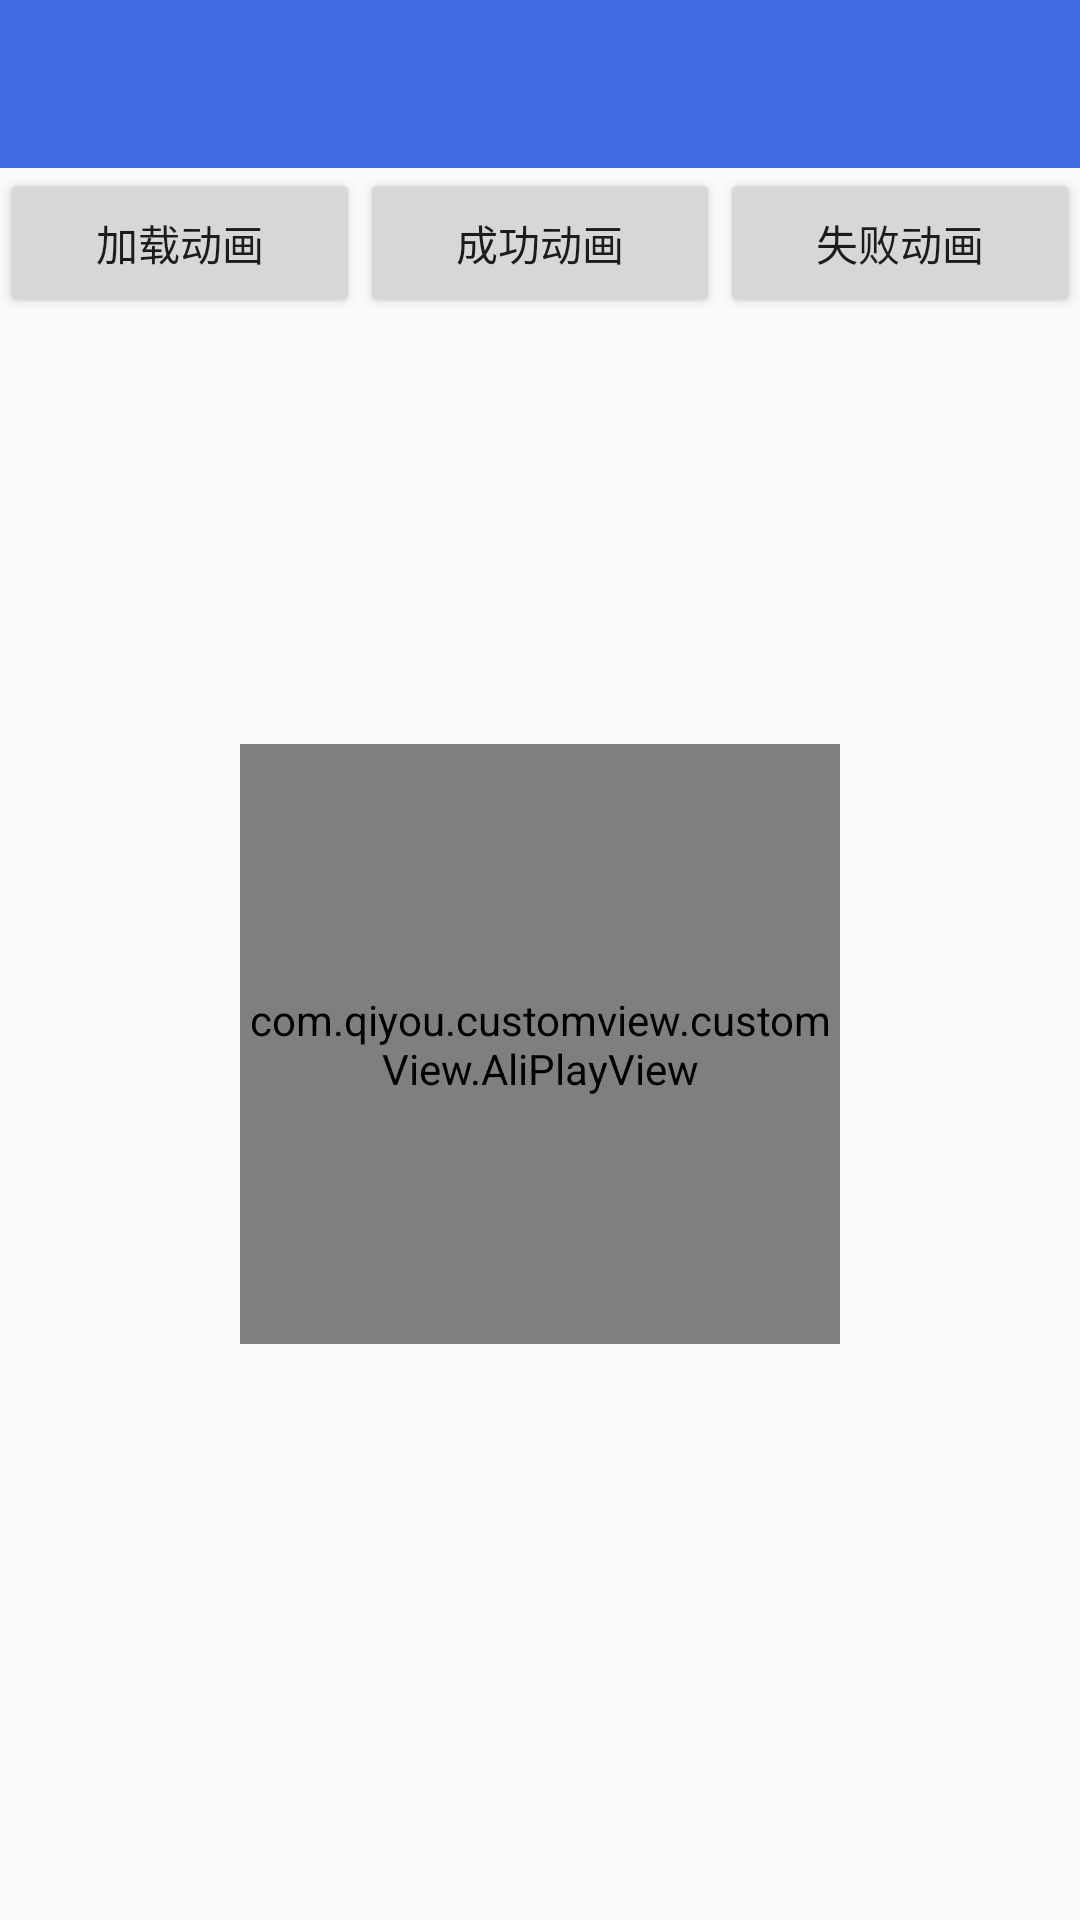

Reconstruct the res/layout file that produces this screen, plus the resources it refers to.
<!-- AndroidManifest.xml: activity theme AppTheme.NoActionBar -->
<!-- res/layout/activity_ali_play.xml -->
<?xml version="1.0" encoding="utf-8"?>
<LinearLayout xmlns:android="http://schemas.android.com/apk/res/android"
    xmlns:app="http://schemas.android.com/apk/res-auto"
    xmlns:tools="http://schemas.android.com/tools"
    android:layout_width="match_parent"
    android:layout_height="match_parent"
    android:orientation="vertical"
    tools:context=".activity.AliPlayActivity">

    <include layout="@layout/item_toolbar" />

    <RelativeLayout
        android:layout_width="match_parent"
        android:layout_height="match_parent">

        <LinearLayout
            android:layout_width="match_parent"
            android:layout_height="50dp"
            android:orientation="horizontal">

            <Button
                android:id="@+id/btn_loading"
                android:layout_width="0dp"
                android:layout_height="match_parent"
                android:layout_weight="1"
                android:text="加载动画" />

            <Button
                android:id="@+id/btn_success"
                android:layout_width="0dp"
                android:layout_height="match_parent"
                android:layout_weight="1"
                android:text="成功动画" />

            <Button
                android:id="@+id/btn_faild"
                android:layout_width="0dp"
                android:layout_height="match_parent"
                android:layout_weight="1"
                android:text="失败动画" />
        </LinearLayout>

        <com.qiyou.customview.customView.AliPlayView
            android:id="@+id/aliplay_view"
            android:layout_width="200dp"
            android:layout_height="200dp"
            android:layout_centerInParent="true" />

    </RelativeLayout>

</LinearLayout>
<!-- res/layout/item_toolbar.xml (included above) -->
<?xml version="1.0" encoding="utf-8"?>
<androidx.appcompat.widget.Toolbar xmlns:android="http://schemas.android.com/apk/res/android"
    android:id="@+id/base_toolbar"
    android:layout_width="match_parent"
    android:layout_height="?attr/actionBarSize"
    android:background="@color/royalblue">

    
        
        
        
        

    <TextView
        android:id="@+id/tv_toolbar_title"
        android:layout_width="wrap_content"
        android:layout_height="wrap_content"
        android:layout_gravity="center"
        android:textColor="@color/white"
        android:textSize="18sp" />
</androidx.appcompat.widget.Toolbar>
<!-- resources referenced by this layout -->
<resources>
  <color name="royalblue">#4169e1</color>
  <color name="white">#ffffff</color>
  <style name="AppTheme.NoActionBar">
          <item name="windowActionBar">false</item>
          <item name="windowNoTitle">true</item>
      </style>
</resources>
